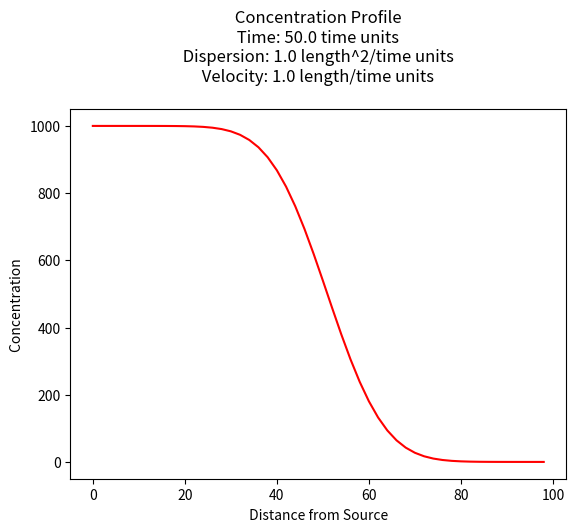
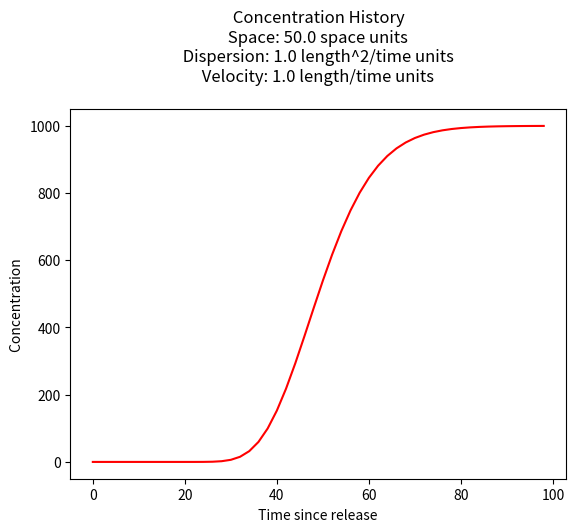
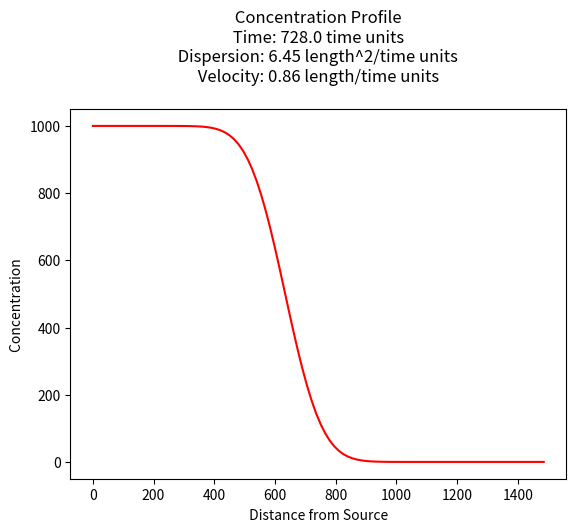

Here is the Python script that generated these plots, in order:
#!/usr/bin/env python
# coding: utf-8

# # 1D Ogata-Banks Solution
# 
# The figure below depicts the physical system, and the analytical model system at three different times.
# 
# ![](1DADR.png)
# 
# **Panel A** is a depiction of the physical system and the concentration profile along the x-axis at time less than zero. The concentration is zero everywhere.
# 
# **Panel B** is a depection of the physical system and the concentration profile along the x-axis at time equal zero (like the Big Bang!). At x < 0, the concentration is suddenly raised to a value of $C_0$ everywhere to the left of the origin, x=0. This condition represents a step function input and is a suitable approximation of some upstream source zone that has a constant concentration. The concentration to the right of the origin (x > 0) is still zero.
# 
# **Panel C** is a depiction of the physical system and the concentration profile aling the x-axis at some time greater than zero. The source mass has moved to the right of the origin a distance determined by the species velocity and dispersed along the translational front proportional to the dispersivity in the system. 
# 
# The analytical solution  ([Ogata and Banks, 1961](https://pubs.usgs.gov/pp/0411a/report.pdf)) for this situation is:
# 
# $$ C(x,t) = \frac{C_0}{2}[erfc(\frac{x-vt}{2\sqrt{D_xt}})+ exp(\frac{xv}{D_x}) \cdot erfc(\frac{x+vt}{2\sqrt{D_xt}})]$$
# 
# where <br>
# - $C_0$ is the source concentration,<br>
# - $D_x = \alpha_L*v+D_d$ is the hydrodynamic dispersion (plus any molecular diffusion),<br>
# - $v = \frac{q}{n}$ is the pore velocity
# 
# It is also presented in the textbook as equation 6.17
# 
# The solution is applicable for porous media flow, where the velocity is the pore velocity (seepage velocity divided by the porosity). 

# ## Building a Model
# 
# This particular model is also all over the internet as an on-line calculator,  but sometimes we have need to build our own version.  In Jupyter Notebooks running a python kernel we need to script the equation above and structure the equation into a useable function.
# 
# ### Forward define the functions
# This step is important, the functions must be defined before they are called -- in an interpreter, this is usually done at the top of the script.  Other scripting languages store the scripts at the end (JavaScript usually keeps scripts at end of the file -- it internally promotes then to the top before it runs its JIT bytecode compiler).
# 
# In a compiled language, this step is not as necessary (predefinition is, location not so much). 
# 
# These prototype functions are usually written so that they are organic with respect to their variables, so there is no leakage -- in these two functions, the input list is just names, and the output is just a value that must be assigned in the calling script.

# In[1]:


#
# prototype ogatabanks function
#
def ogatabanks(c_source,space,time,dispersion,velocity):
    from math import sqrt,erf,erfc,exp  # get special math functions
    term1 = erfc(((space-velocity*time))/(2.0*sqrt(dispersion*time)))
    term2 = exp(velocity*space/dispersion)
    term3 = erfc(((space+velocity*time))/(2.0*sqrt(dispersion*time)))
    print(term3)
    ogatabanks = c_source*0.5*(term1+term2*term3)
    return(ogatabanks)


# ## Concentration Profile
# 
# The example below uses the function named `ogatabanks` to compute values for $x \ge 0$ and $t \gt 0$, and plot the resulting concentration profile.

# In[2]:


#
# example inputs
#
c_source = 1000.0 # source concentration
space = 100.      # how far in X-direction to extend the plot
time  = 50.       # time since release
dispersion = 1.0  # dispersion coefficient
velocity = 1.0    # pore velocity
#
# forward define and initialize vectors for a profile plot
#
how_many_points = 50   
deltax = space/how_many_points
x = [i*deltax for i in range(how_many_points)] # constructor notation
c = [0.0 for i in range(how_many_points)]      # constructor notation
#
# build the profile predictions
#
for i in range(0,how_many_points,1):
    c[i] = ogatabanks(c_source,x[i],time,dispersion,velocity)
#
# Import graphics routines for picture making
#
from matplotlib import pyplot as plt
#
# Build and Render the Plot
#
plt.plot(x,c, color='red', linestyle = 'solid')  # make the plot object
plt.title(" Concentration Profile \n Time: " + repr(time) + " time units \n" + " Dispersion: " + repr(dispersion) + " length^2/time units \n" + " Velocity: " + repr(velocity) + " length/time units \n") # caption the plot object
plt.xlabel(" Distance from Source ") # label x-axis
plt.ylabel(" Concentration        ") # label y-axis
#plt.savefig("ogatabanksplot.png") # optional generates just a plot for embedding into a report
plt.show() # plot to stdio -- has to be last call as it kills prior objects
plt.close('all') # needed when plt.show call not invoked, optional here
#sys.exit() # used to elegant exit for CGI-BIN use


# ## Concentration History
# 
# Its also quite reasonable to build a history (concentration versus time at some location) - the script is practically the same, except time is the variable instead of space.

# In[3]:


#
# example inputs
#
c_source = 1000.0 # source concentration
space = 50.      # where in X-direction are we
time  = 100.      # how far in T-direction to extend the plot
dispersion = 1.0  # dispersion coefficient
velocity = 1.0    # pore velocity
#
# forward define and initialize vectors for a profile plot
#
how_many_points = 50   
deltat = time/how_many_points
t = [i*deltat for i in range(how_many_points)] # constructor notation
c = [0.0 for i in range(how_many_points)]      # constructor notation

t[0]=1e-5 #cannot have zero time, so use really small value first position in list
#
# build the profile predictions
#
for i in range(0,how_many_points,1):
    c[i] = ogatabanks(c_source,space,t[i],dispersion,velocity)
#
# Import graphics routines for picture making
#
from matplotlib import pyplot as plt
#
# Build and Render the Plot
#
plt.plot(t,c, color='red', linestyle = 'solid')  # make the plot object
plt.title(" Concentration History \n Space: " + repr(space) + " space units \n" + " Dispersion: " + repr(dispersion) + " length^2/time units \n" + " Velocity: " + repr(velocity) + " length/time units \n") # caption the plot object
plt.xlabel(" Time since release ") # label x-axis
plt.ylabel(" Concentration        ") # label y-axis
#plt.savefig("ogatabanksplot.png") # optional generates just a plot for embedding into a report
plt.show() # plot to stdio -- has to be last call as it kills prior objects
plt.close('all') # needed when plt.show call not invoked, optional here
#sys.exit() # used to elegant exit for CGI-BIN use


# ## Example 6.1 (Using Near-Field Solution above)
# 
# From pp. 174-175:
# 
# - $K=2.15~\frac{m}{day}$
# - $n=0.1$
# - $\frac{dh}{dx}=0.04$
# - $C_0=1000~ppm$
# - $\alpha_L = 7.5~m$
# 
# Plot a concentration profile at 728 days.
# 
# ### Solution
# 
# A little preparatory arithmetic is used:
# 
# - $v = \frac{1}{n} \cdot K \cdot \frac{dh}{dx} = \frac{1}{0.1} \cdot 2.15 \cdot 0.04 = 0.86~\frac{m}{day}$
# - $D~\approx~\alpha_L \cdot v = 7.5 \cdot 0.86 = 6.45~\frac{m^2}{day}$
# 
# Now just use our program

# In[4]:


#
# example inputs
#
c_source = 1000.0 # source concentration
space = 1500.      # how far in X-direction to extend the plot
time  = 728.       # time since release
dispersion = 6.45  # dispersion coefficient
velocity = 0.86   # pore velocity
#
# forward define and initialize vectors for a profile plot
#
how_many_points = 100   
deltax = space/how_many_points
x = [i*deltax for i in range(how_many_points)] # constructor notation
c = [0.0 for i in range(how_many_points)]      # constructor notation
#
# build the profile predictions
#
for i in range(0,how_many_points,1):
    c[i] = ogatabanks(c_source,x[i],time,dispersion,velocity)
#
# Import graphics routines for picture making
#
from matplotlib import pyplot as plt
#
# Build and Render the Plot
#
plt.plot(x,c, color='red', linestyle = 'solid')  # make the plot object
plt.title(" Concentration Profile \n Time: " + repr(time) + " time units \n" + " Dispersion: " + repr(dispersion) + " length^2/time units \n" + " Velocity: " + repr(velocity) + " length/time units \n") # caption the plot object
plt.xlabel(" Distance from Source ") # label x-axis
plt.ylabel(" Concentration        ") # label y-axis
#plt.savefig("ogatabanksplot.png") # optional generates just a plot for embedding into a report
plt.show() # plot to stdio -- has to be last call as it kills prior objects
plt.close('all') # needed when plt.show call not invoked, optional here
#sys.exit() # used to elegant exit for CGI-BIN use

print("Concentration at x = 750, t = 728 :",round(ogatabanks(c_source,750.0,728.0,dispersion,velocity),3)," mg/L")


# Compare the result to the textbook, which uses the far-field solution for a value of $100~mg/L$ (how would you modify for the far-field solution?)
# 
# A spreadsheet implementation is available below in the references.

# ## References
# 
# 1. [Ogata, A. and Banks,R. B. (1961) A Solution of the Differential Equation of Longitudinal Dispersion in Porous Media. USGS Professional Paper 411-A.](https://pubs.usgs.gov/pp/0411a/report.pdf) 
# 2. [**SSANTS2.xlsm** (Excel Macro Sheet(s)) - Choose Tabsheet **1DCRAD**](http://54.243.252.9/ce-5364-webroot/ce5364notes/chapters/7analyticalmodels/SSANTS2.xlsm)
# 3. [Yuan, D, (1995)  *Accurate approximations for one-, two-, and three-dimensional groundwater mass transport from an exponentially decaying contaminant source.* MS Thesis, Department of Civil and Environmental Engineering, University of Houston. ](http://54.243.252.9/about-me-webroot/about-me/MyWebPapers/thesis/yuan_thesis/Groundwater_transport.pdf)
# 4. [Chuang, Lu-Chia, (1998) *A guidance system for choosing analytical contaminant transport models.* Doctoral Dissertation, Department of Civil and Environmental Engineering, University of Houston, Houston, Texas. 222p.](http://54.243.252.9/about-me-webroot/about-me/MyWebPapers/thesis/ants_dissertation/Luke_Chuang.pdf)
# 5. [Analytical solutions for one-, two-, and three-dimensional solute transport in ground-water systems with uniform flow
# Open-File Report 89-56](https://pubs.usgs.gov/publication/ofr8956)
# 6. [Analytical solutions for one-, two-, and three-dimensional solute transport in ground-water systems with uniform flow
# Techniques of Water-Resources Investigations 03-B7 (supercedes above reference)](https://pubs.usgs.gov/publication/twri03B7)

# In[ ]:
